Run: headless pygame with SDL's dummy video driver; simulated clock (each Clock.tick advances the game by its frame time, no real sleeping); random seed 0; keys injected as events and as key.get_pressed() state; no mouse input.
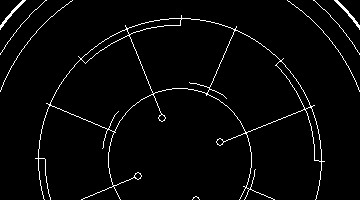
Frame 1 of 4 · flips 1–60 · no input
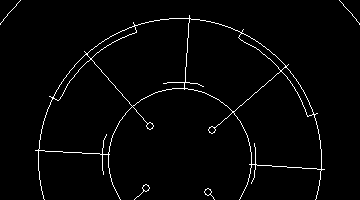
Frame 2 of 4 · flips 61–180 · tapped SPACE, RETURN · held RIGHT (→), D
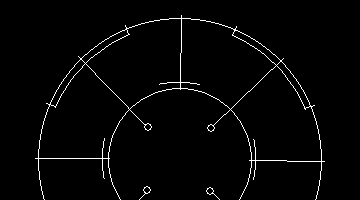
Frame 3 of 4 · flips 181–300 · held DOWN (↓), S
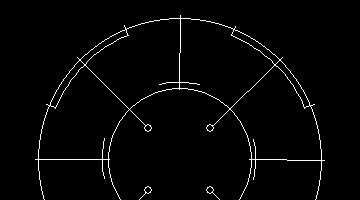
Frame 4 of 4 · flips 301–420 · held LEFT (←), A, UP (↑), W

The pygame program that drew these frames:

import math
import time
import pygame
import random
from pygame.locals import HWSURFACE, DOUBLEBUF, RESIZABLE

WIDTH = 360
HEIGHT = 200
HALF_W = WIDTH / 2
HALF_H = HEIGHT / 2

PIVOT_X = WIDTH / 2
PIVOT_Y = HEIGHT - 40

FPS = 30

WHITE = (255, 255, 255)
BLACK = (0, 0, 0)

PI = math.pi
TWO_PI = math.pi * 2
RADIUS = 145
SEGMENTS = 16
SPEEDS = [0.1, 0.5, -1, -0.5, 1, 3]


def send_signal(surface: pygame.Surface, delay):
    t = time.time() % delay / 2
    r = 500 * (math.tan(PI / 2 * t))
    pygame.draw.circle(surface, WHITE, (PIVOT_X, PIVOT_Y), r, 3)
    pygame.draw.circle(surface, WHITE, (PIVOT_X, PIVOT_Y), r - 16, 1)
    pygame.draw.circle(surface, WHITE, (PIVOT_X, PIVOT_Y), r - 32, 1)


def draw_arcs(surface: pygame.Surface, time):
    for n in range(4):
        shift = n * 90
        pygame.draw.arc(
            surface,
            WHITE,
            (
                PIVOT_X - RADIUS / 2 - 5,
                PIVOT_Y - RADIUS / 2 - 5,
                RADIUS + 10,
                RADIUS + 10,
            ),
            TWO_PI / 360 * (75 + shift) - time,
            TWO_PI / 360 * (105 + shift) - time,
        )
        pygame.draw.arc(
            surface,
            WHITE,
            (
                PIVOT_X - RADIUS + 10,
                PIVOT_Y - RADIUS + 10,
                RADIUS * 2 - 20,
                RADIUS * 2 - 20,
            ),
            TWO_PI / 360 * (22.5 + shift) - time,
            TWO_PI / 360 * (67.5 + shift) - time,
        )


def update(current, target, dt, duration):
    delta = target - current
    delta = delta * (duration / dt)
    return current + delta


def main():
    """
    Main function. The code goes running there.
    """
    pygame.init()
    pygame.font.init()
    # my_font = pygame.font.SysFont('Comic Sans MS', 10)
    mainsurface = pygame.display.set_mode(
        (WIDTH, HEIGHT), HWSURFACE | DOUBLEBUF | RESIZABLE
    )
    screen = pygame.Surface((WIDTH, HEIGHT))
    pygame.display.set_caption("Aliens Motion Tracker")
    clock = pygame.time.Clock()
    t = 1.0
    dt = time.time()
    rand = 0
    speed = 1.0

    running = True

    while running:
        ms = clock.tick(FPS)
        for event in pygame.event.get():
            if event.type == pygame.QUIT:
                running = False

        screen.fill(BLACK)

        # t = 2 * math.atan(math.tan((time.monotonic() - PI) / 2)) + PI  # loop
        # t = 0
        # t = time.time()

        if time.time() >= dt + 1:
            rand = random.choice(SPEEDS)
            dt = time.time()

        speed = update(speed, rand, ms, 0.5)
        t = speed

        pygame.draw.circle(screen, WHITE, (PIVOT_X, PIVOT_Y), RADIUS - 3, 1)
        pygame.draw.circle(screen, WHITE, (PIVOT_X, PIVOT_Y), RADIUS / 2, 1)

        # draw arcs
        draw_arcs(screen, t)

        # draw segments
        for i in range(SEGMENTS):
            # z = i * (360/SEGMENTS) * ( TWO_PI / 360 ) - (2*math.atan(math.tan(t/2)))
            z = i * (360 / SEGMENTS) * (TWO_PI / 360) - t
            px = int(RADIUS * math.sin(z) + PIVOT_X)
            py = int(RADIUS * math.cos(z) + PIVOT_Y)

            d = -75
            if i % (SEGMENTS / 8):
                d = -10
            if (i % (SEGMENTS / 4)) and not (i % (SEGMENTS / 8)):
                d = -(RADIUS / 3 * 2)
                pygame.draw.circle(
                    screen,
                    WHITE,
                    ((d - 4) * math.sin(z) + px, (d - 4) * math.cos(-z) + py),
                    4,
                    1,
                )

            pygame.draw.line(
                screen,
                WHITE,
                (px, py),
                (d * math.sin(z) + px, d * math.cos(-z) + py),
            )

        send_signal(screen, delay=2)

        # Scale and update display
        w, h = pygame.display.get_surface().get_size()
        mainsurface.blit(pygame.transform.scale(screen, (w, h)), (0, 0))
        pygame.display.update()

    pygame.quit()


if __name__ == '__main__':
    main()
